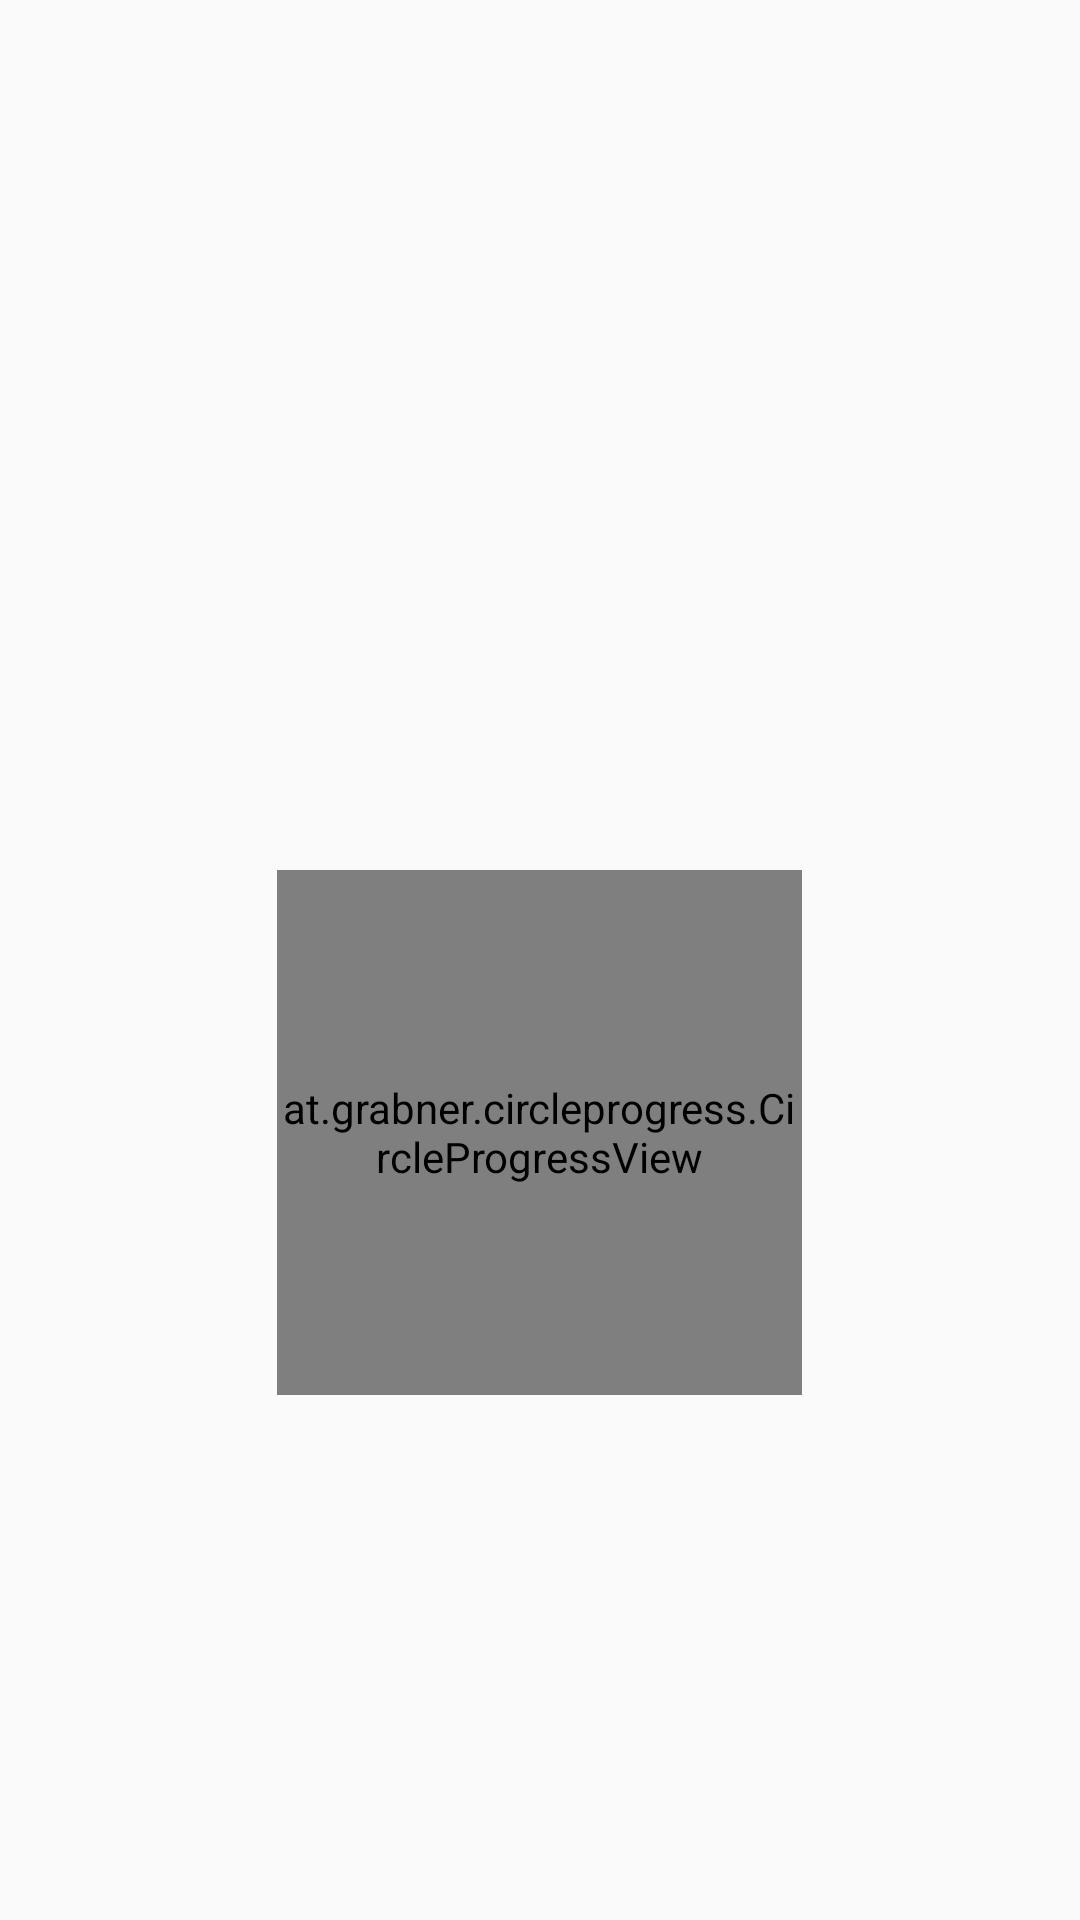

Reconstruct the res/layout file that produces this screen, plus the resources it refers to.
<!-- AndroidManifest.xml: application theme AppTheme -->
<!-- res/layout/activity_crowd_watch5_1.xml -->
<?xml version="1.0" encoding="utf-8"?>
<RelativeLayout xmlns:android="http://schemas.android.com/apk/res/android"
    xmlns:app="http://schemas.android.com/apk/res-auto"
    xmlns:tools="http://schemas.android.com/tools"
    android:layout_width="match_parent"
    android:layout_height="match_parent"
    tools:context="mapp.com.sg.splite.CrowdWatchUI.CrowdWatch5_1Activity">

    <android.support.v4.view.ViewPager
        android:id="@+id/CW5.1_Viewpager"
        android:layout_width="368dp"
        android:layout_height="250dp"
        android:overScrollMode="never"
        tools:layout_editor_absoluteX="8dp"
        tools:layout_editor_absoluteY="8dp"
        android:layout_alignParentTop="true"
        android:layout_alignParentEnd="true"
        android:layout_alignParentStart="true" />

    <LinearLayout
        android:id="@+id/SliderDots"
        android:layout_below="@+id/CW5.1_Viewpager"
        android:layout_marginTop="20dp"
        android:orientation="horizontal"
        android:gravity="center_vertical|center_horizontal"
        android:layout_width="match_parent"
        android:layout_height="wrap_content"></LinearLayout>

    <at.grabner.circleprogress.CircleProgressView
        android:id="@+id/circleView"
        android:layout_width="175dp"
        android:layout_height="175dp"
        android:layout_below="@id/SliderDots"
        android:layout_marginTop="20dp"
        android:layout_centerHorizontal="true"
        app:cpv_autoTextSize="true"
        app:cpv_autoTextColor="true"
        app:cpv_seekMode="true"
        app:cpv_barWidth="35dp"
        app:cpv_maxValue="100"
        app:cpv_rimColor="@color/FCprogressviewrimlightgray"
        app:cpv_blockCount="15"
        app:cpv_blockScale="0.9"
        app:cpv_fillColor="@color/FCprogressviewfilldarkgray"
        app:cpv_rimWidth="35dp"
        app:cpv_showUnit="true"
        app:cpv_textScale="1"
        app:cpv_unit="%"
        app:cpv_unitPosition="right_top"
        app:cpv_unitScale="1"
        app:cpv_value="10" />
</RelativeLayout>
<!-- resources referenced by this layout -->
<resources>
  <color name="FCprogressviewfilldarkgray">#696969</color>
  <color name="FCprogressviewrimlightgray">#F0F0F0</color>
  <style name="AppTheme" parent="Theme.AppCompat.Light.DarkActionBar">
  
          
          <item name="colorPrimary">@color/colorPrimary</item>
          <item name="colorPrimaryDark">@color/colorPrimaryDark</item>
          <item name="colorAccent">@color/colorAccent</item>
  
      </style>
  <color name="colorPrimary">#3F51B5</color>
  <color name="colorPrimaryDark">#303F9F</color>
  <color name="colorAccent">#FF4081</color>
</resources>
